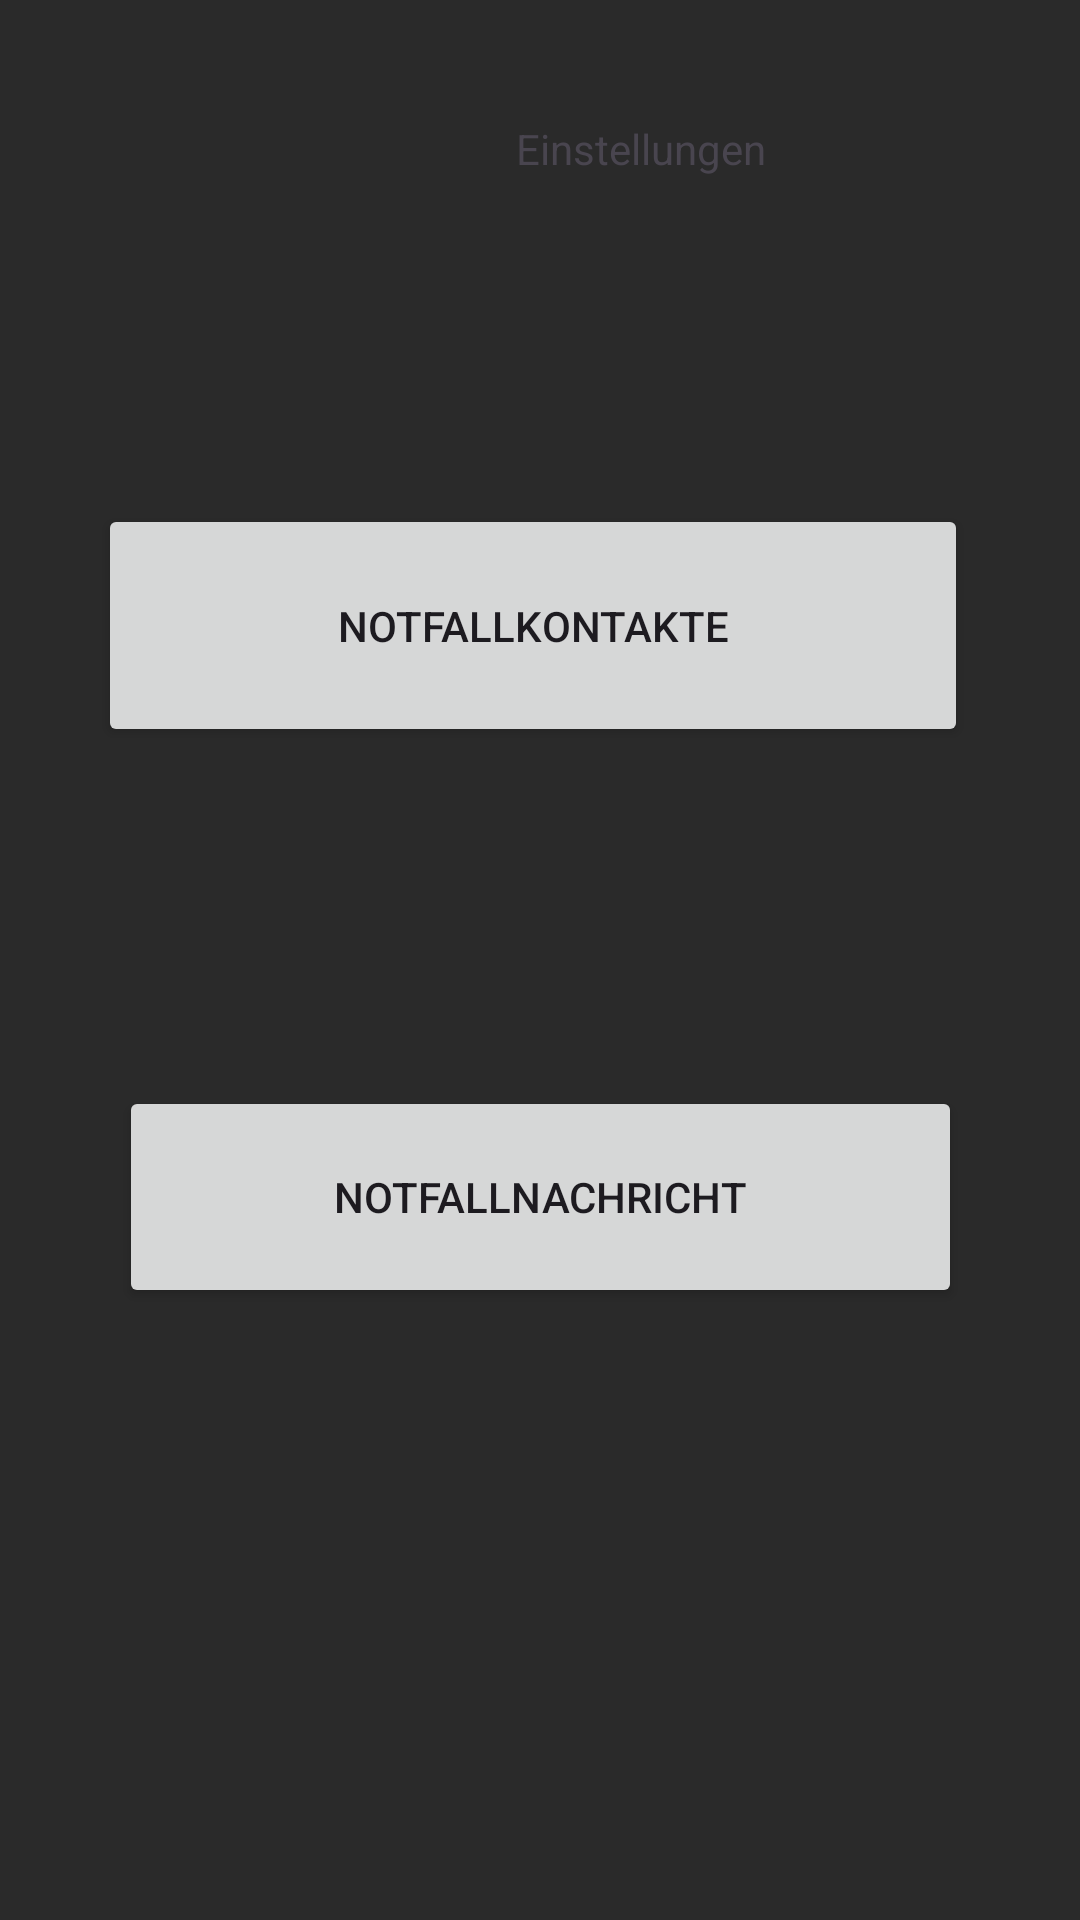

Reconstruct the res/layout file that produces this screen, plus the resources it refers to.
<!-- AndroidManifest.xml: application theme Theme.FeelSave -->
<!-- res/layout/activity_settings.xml -->
<?xml version="1.0" encoding="utf-8"?>
<androidx.constraintlayout.widget.ConstraintLayout xmlns:android="http://schemas.android.com/apk/res/android"
    xmlns:app="http://schemas.android.com/apk/res-auto"
    xmlns:tools="http://schemas.android.com/tools"
    android:id="@+id/main"
    android:layout_width="match_parent"
    android:layout_height="match_parent"
    tools:context=".Settings">

    <TextView
        android:id="@+id/textView2"
        android:layout_width="wrap_content"
        android:layout_height="wrap_content"
        android:layout_marginStart="172dp"
        android:layout_marginTop="40dp"
        android:layout_marginEnd="174dp"
        android:text="Einstellungen"
        app:layout_constraintEnd_toEndOf="parent"
        app:layout_constraintHorizontal_bias="0.0"
        app:layout_constraintStart_toStartOf="parent"
        app:layout_constraintTop_toTopOf="parent" />

    <Button
        android:id="@+id/emergencyContactsButton"
        android:layout_width="290dp"
        android:layout_height="81dp"
        android:layout_marginTop="168dp"
        android:onClick="launchEmergencyContactsActivity"
        android:text="Notfallkontakte"
        app:layout_constraintEnd_toEndOf="parent"
        app:layout_constraintHorizontal_bias="0.466"
        app:layout_constraintStart_toStartOf="parent"
        app:layout_constraintTop_toTopOf="parent" />

    <Button
        android:id="@+id/emergencyMessageButton"
        android:layout_width="281dp"
        android:layout_height="74dp"
        android:layout_marginTop="28dp"
        android:onClick="launchEmergencyMessageActivity"
        android:text="Notfallnachricht"
        app:layout_constraintBottom_toBottomOf="parent"
        app:layout_constraintEnd_toEndOf="parent"
        app:layout_constraintStart_toStartOf="parent"
        app:layout_constraintTop_toBottomOf="@+id/emergencyContactsButton"
        app:layout_constraintVertical_bias="0.294" />
</androidx.constraintlayout.widget.ConstraintLayout>
<!-- resources referenced by this layout -->
<resources>
  <style name="Theme.FeelSave" parent="Base.Theme.FeelSave" />
  <style name="Base.Theme.FeelSave" parent="Theme.Material3.DayNight.NoActionBar">
          
          <item name="textAppearanceHeadlineMedium">@style/CustomHeadlineMedium</item>
          <item name="textAppearanceBodyLarge">@style/CustomBodyLarge</item>
  
  
          <item name="colorPrimary">@color/primary</item>
          <item name="colorOnPrimary">@color/onPrimary</item>
  
          <item name="colorSecondary">@color/secondary</item>
          <item name="colorOnSecondary">@color/onSecondary</item>
  
          <item name="android:windowBackground">@color/background</item>
          <item name="colorOnBackground">@color/onBackground</item>
  
  
      </style>
  <style name="CustomHeadlineMedium" parent="TextAppearance.Material3.HeadlineMedium">
          <item name="android:textSize">22sp</item>
      </style>
  <style name="CustomBodyLarge" parent="TextAppearance.Material3.BodyLarge">
          <item name="android:textSize">18sp</item>
      </style>
  <color name="primary">#40AEFF</color>
  <color name="onPrimary">#000000</color>
  <color name="secondary">#03DAC6</color>
  <color name="onSecondary">#000000</color>
  <color name="background">#2A2A2A</color>
  <color name="onBackground">#FFFFFF</color>
</resources>
